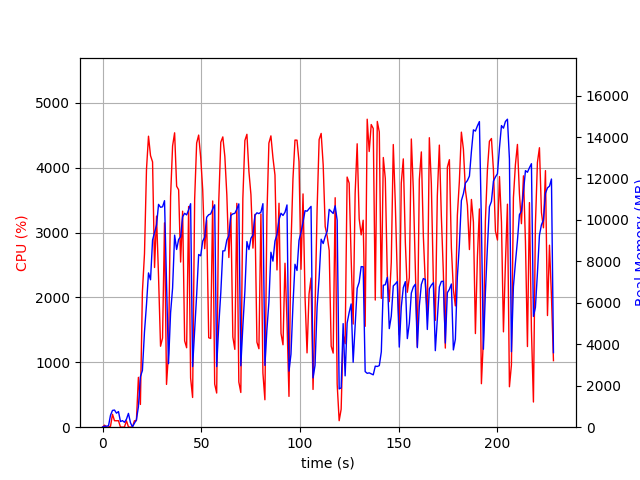

The table this chart was drawn from, first rows:
elapsed_time, nproc, cpu, mem_real, mem_virtual
4.410743713378906e-05, 1, 0.0, 6.035, 3121
1.008, 2, 31.7, 48.44, 160.7
2.017, 2, 0.0, 50.74, 162.8
3.025, 2, 4.0, 67.7, 179.9
4.033, 4, 13.9, 579.5, 2236
5.041, 4, 199.2, 811.1, 2562
6.051, 4, 100.3, 827, 2564
7.058, 3, 99.2, 677.3, 2109
8.066, 3, 100.1, 754.3, 2221
9.075, 3, 2.0, 272.9, 1559
10.08, 3, 1.0, 317.2, 1605
11.1, 3, 2.0, 237.8, 1552
12.1, 3, 99.1, 385.2, 1672
13.11, 5, 4.0, 666.1, 2545
14.12, 3, 1.0, 220.1, 1535
15.13, 2, 1.0, 14.82, 44.13
16.14, 1, 99.1, 191.1, 1254
17.15, 1, 100.0, 359.2, 1382
18.16, 1, 768.5, 986.2, 7214
19.17, 1, 350.8, 2437, 9915
20.18, 1, 2084, 2735, 11707
21.24, 1, 2675, 4608, 11707
22.26, 1, 3977, 5921, 11771
23.27, 1, 4486, 7444, 17231
24.3, 1, 4186, 7113, 20953
25.33, 1, 4089, 9031, 20953
26.34, 1, 2462, 9391, 20953
27.35, 1, 3254, 9754, 21035
28.36, 1, 2318, 10751, 21131
29.37, 1, 1248, 10612, 21131
30.38, 1, 1374, 10633, 21131
31.39, 1, 3150, 10929, 21131
32.4, 1, 659.4, 6910, 21131
33.41, 1, 1138, 3066, 21131
34.46, 1, 3558, 5526, 21131
35.47, 1, 4334, 6710, 21277
36.5, 1, 4538, 9267, 21670
37.52, 1, 3714, 8576, 21684
38.53, 1, 3660, 9058, 21684
39.54, 1, 2546, 9190, 21684
40.56, 1, 3330, 10154, 21684
41.58, 1, 1331, 10320, 21684
42.58, 1, 1225, 10244, 21684
43.59, 1, 3402, 10486, 21684
44.6, 1, 757.4, 10783, 21684
45.61, 1, 458.3, 2925, 21684
46.64, 1, 3511, 4666, 21684
47.66, 1, 4380, 6383, 21702
48.68, 1, 4503, 8333, 22020
49.7, 1, 4161, 8270, 22020
50.72, 1, 3663, 8978, 22020
51.73, 1, 2752, 9166, 22020
52.74, 1, 3187, 10133, 22020
53.76, 1, 1379, 10250, 22020
54.77, 1, 1368, 10291, 22020
55.78, 1, 3487, 10527, 22020
56.79, 1, 664.9, 10730, 22020
57.8, 1, 526.7, 2926, 22020
58.84, 1, 3468, 4887, 22020
59.88, 1, 4393, 6478, 22079
... 166 more rows
